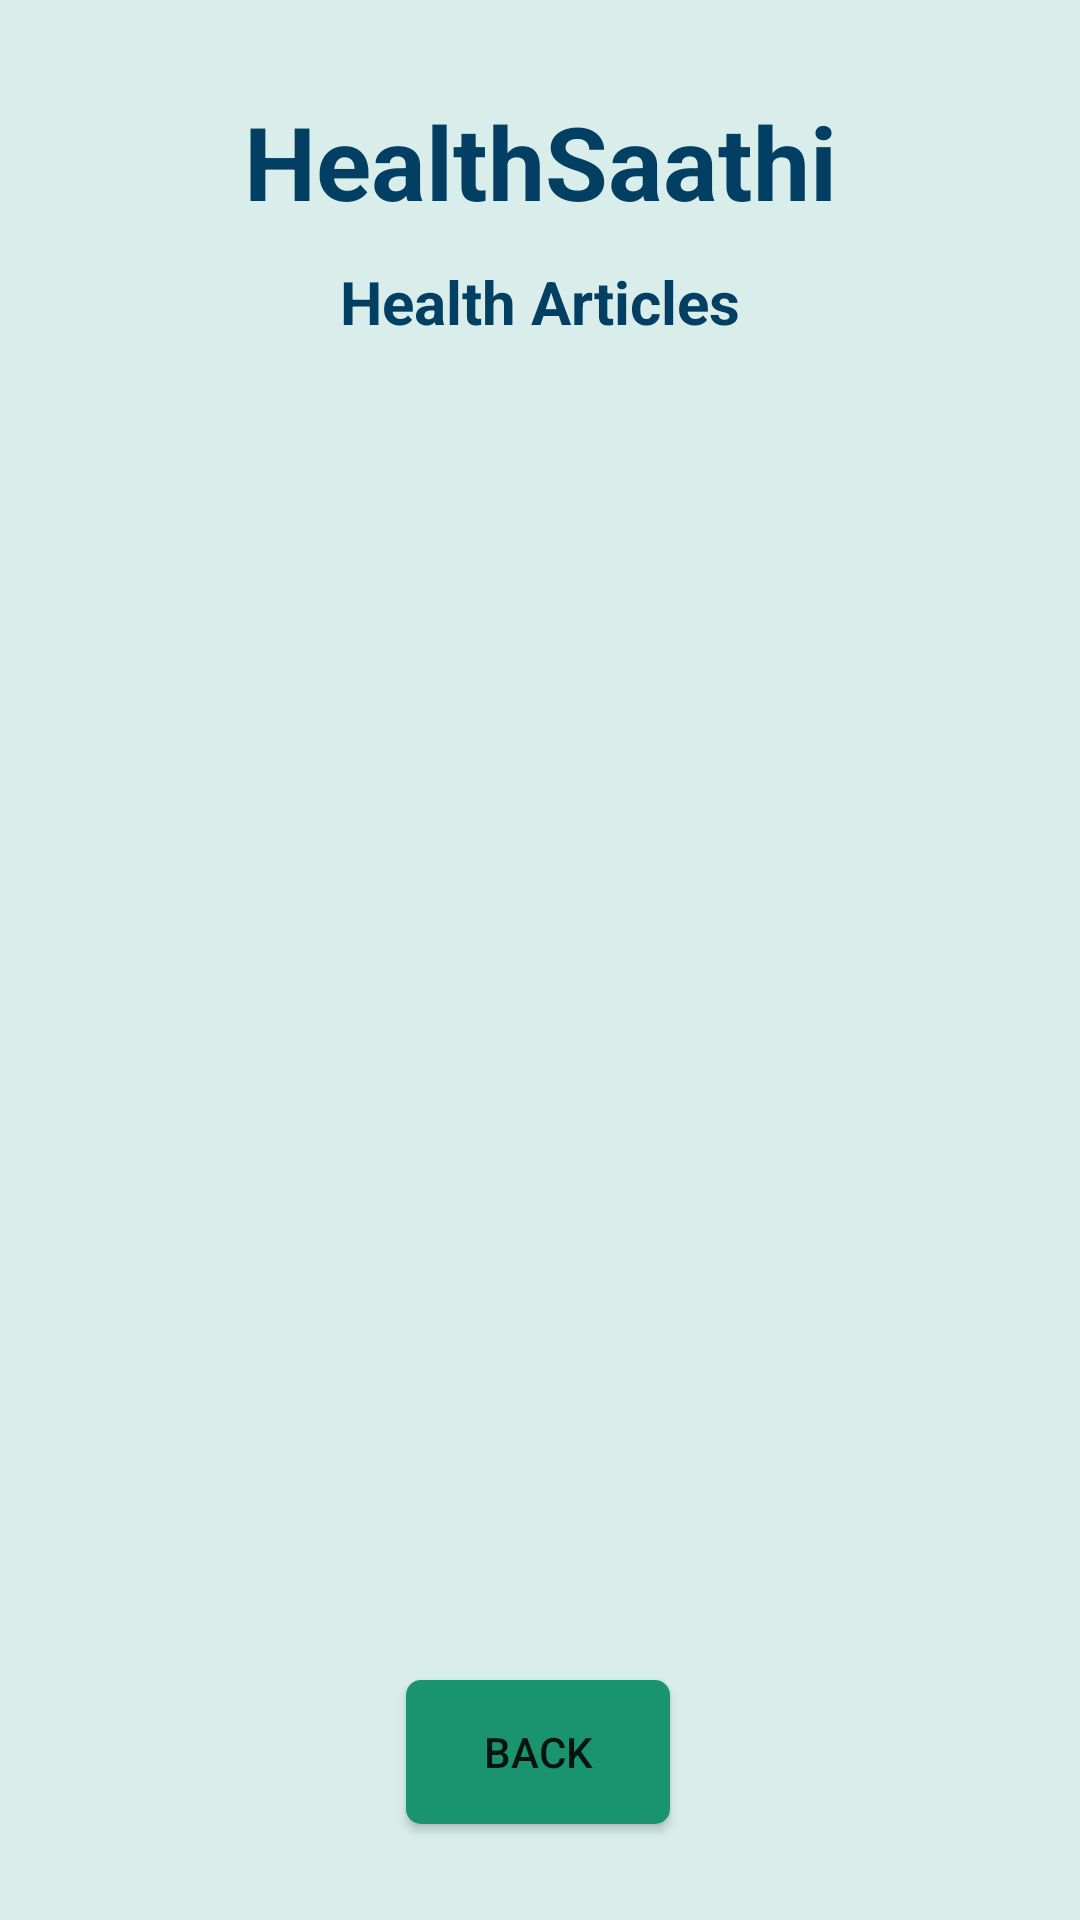

Android layout source for this screen:
<!-- AndroidManifest.xml: application theme Theme.Healthcare -->
<!-- res/layout/activity_health_articles.xml -->
<?xml version="1.0" encoding="utf-8"?>
<androidx.constraintlayout.widget.ConstraintLayout xmlns:android="http://schemas.android.com/apk/res/android"
    xmlns:app="http://schemas.android.com/apk/res-auto"
    xmlns:tools="http://schemas.android.com/tools"
    android:layout_width="match_parent"
    android:layout_height="match_parent"
    android:background="#d9eeeb"
    tools:context=".HealthArticlesActivity">

    <TextView
        android:id="@+id/textViewDDName"
        android:layout_width="wrap_content"
        android:layout_height="wrap_content"
        android:text="HealthSaathi"
        android:textColor="#033F63"
        android:textSize="34sp"
        android:textStyle="bold"
        app:layout_constraintBottom_toBottomOf="parent"
        app:layout_constraintEnd_toEndOf="parent"
        app:layout_constraintStart_toStartOf="parent"
        app:layout_constraintTop_toTopOf="parent"
        app:layout_constraintVertical_bias="0.052" />

    <TextView
        android:id="@+id/textViewHADTitle"
        android:layout_width="wrap_content"
        android:layout_height="wrap_content"
        android:text="Health Articles"
        android:textColor="#033F63"
        android:textSize="20sp"
        android:textStyle="bold"
        app:layout_constraintBottom_toBottomOf="parent"
        app:layout_constraintEnd_toEndOf="parent"
        app:layout_constraintStart_toStartOf="parent"
        app:layout_constraintTop_toBottomOf="@+id/textViewDDName"
        app:layout_constraintVertical_bias="0.01999998" />

    <ListView
        android:id="@+id/listviewHA"
        android:layout_width="300dp"
        android:layout_height="450dp"
        android:layout_margin="10dp"
        android:layout_marginStart="16dp"
        android:layout_marginTop="16dp"
        android:layout_marginEnd="16dp"
        app:layout_constraintBottom_toBottomOf="parent"
        app:layout_constraintEnd_toEndOf="parent"
        app:layout_constraintHorizontal_bias="0.493"
        app:layout_constraintStart_toStartOf="parent"
        app:layout_constraintTop_toBottomOf="@+id/textViewHADTitle"
        app:layout_constraintVertical_bias="0.236" />

    <Button
        android:id="@+id/buttonHADBack"
        android:layout_width="wrap_content"
        android:layout_height="wrap_content"
        android:layout_marginBottom="32dp"
        android:background="@drawable/login_background"
        android:text="BACK"
        app:layout_constraintBottom_toBottomOf="parent"
        app:layout_constraintEnd_toEndOf="parent"
        app:layout_constraintHorizontal_bias="0.498"
        app:layout_constraintStart_toStartOf="parent" />

</androidx.constraintlayout.widget.ConstraintLayout>
<!-- resources referenced by this layout -->
<resources>
  <!-- drawable login_background (drawable) -->
  <?xml version="1.0" encoding="utf-8"?>
  <shape xmlns:android="http://schemas.android.com/apk/res/android"
      android:shape="rectangle">
      <solid
          android:color="#1A936F">
  
      </solid>
      <corners
          android:radius="5dp">
  
      </corners>
  
  </shape>
  <style name="Theme.Healthcare" parent="Theme.AppCompat.Light.NoActionBar">
          
          <item name="colorPrimary">@color/purple_500</item>
          <item name="colorPrimaryDark">@color/purple_700</item>
          <item name="colorAccent">@color/teal_200</item>
          
      </style>
  <color name="purple_500">#FF6200EE</color>
  <color name="purple_700">#FF3700B3</color>
  <color name="teal_200">#FF03DAC5</color>
</resources>
